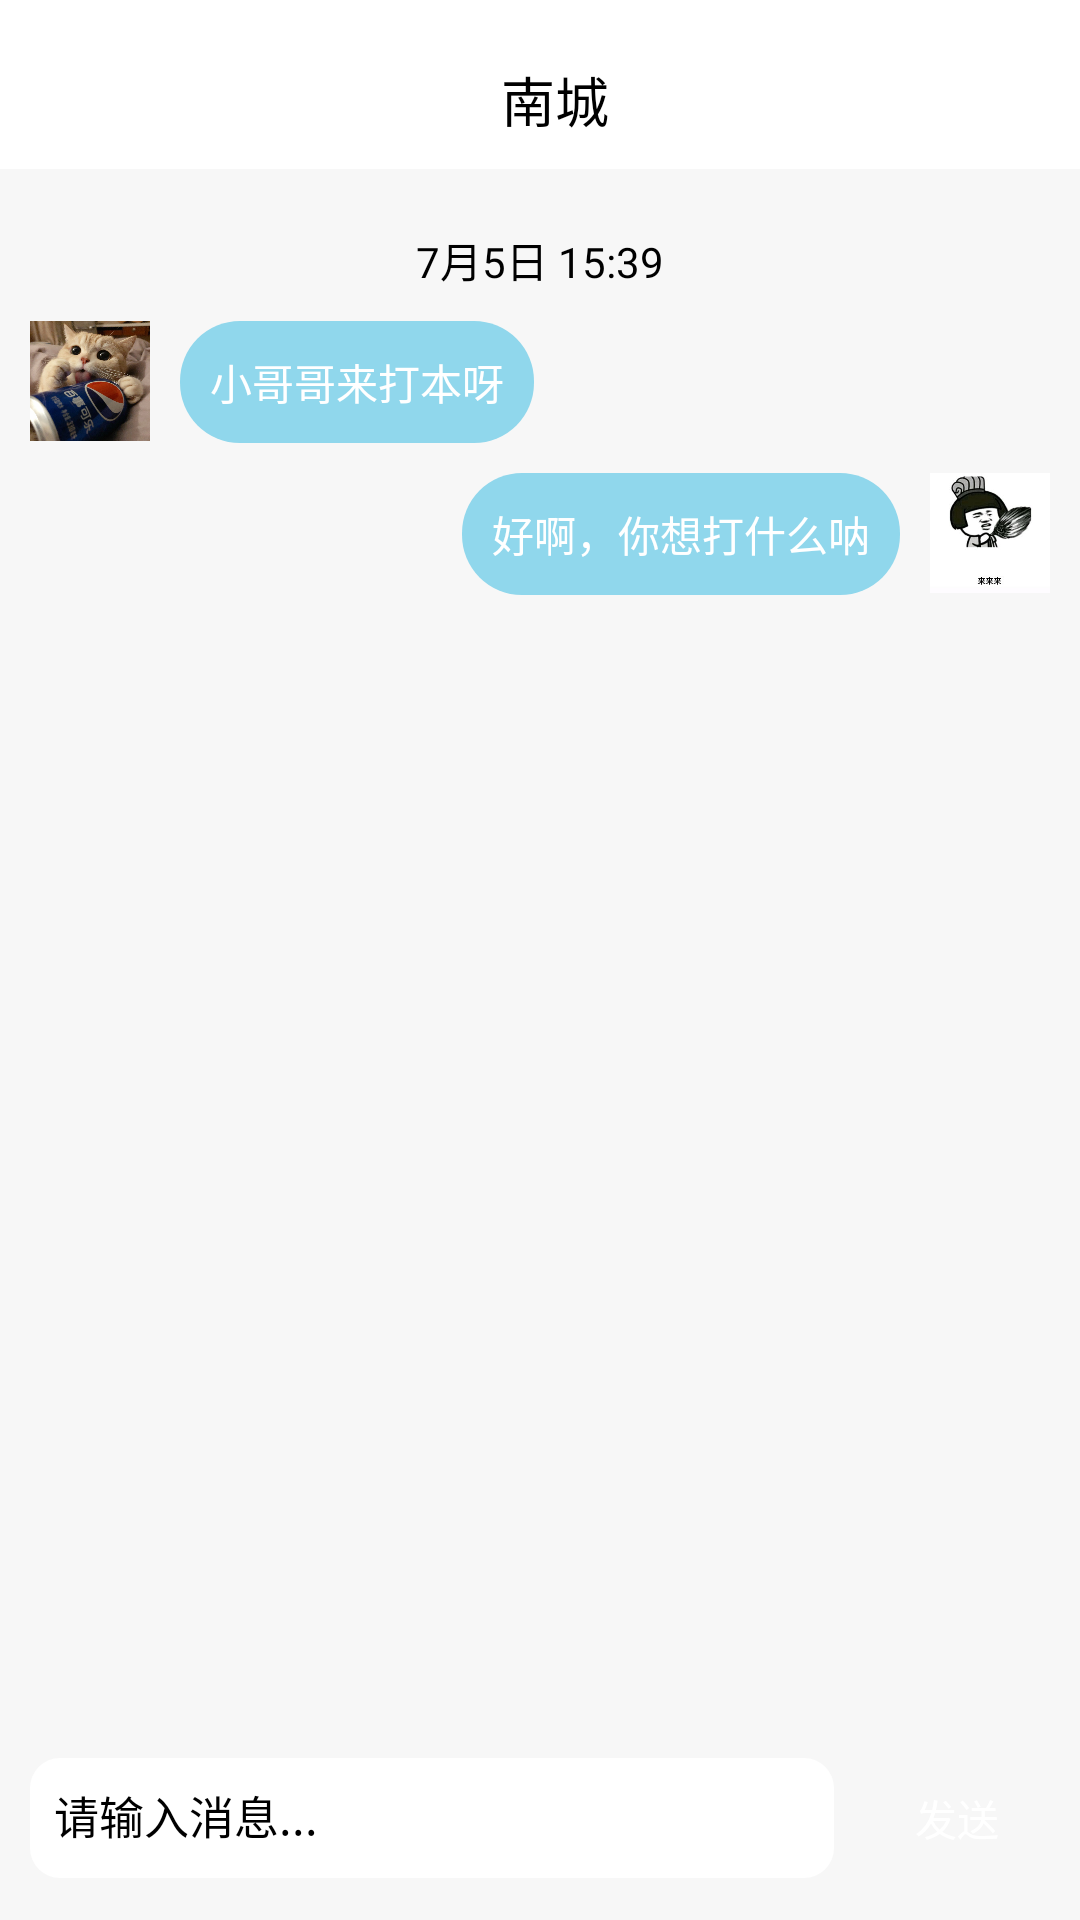

This screen was rendered from an Android layout file. Write that file and the resources it references.
<!-- AndroidManifest.xml: application theme Theme.Mituan -->
<!-- res/layout/activity_mdetails.xml -->
<?xml version="1.0" encoding="utf-8"?>
<LinearLayout
    xmlns:android="http://schemas.android.com/apk/res/android"
    xmlns:tools="http://schemas.android.com/tools"
    android:layout_width="match_parent"
    android:layout_height="match_parent"
    android:id="@+id/mdetails_parent"
    android:background="@color/white"
    android:fitsSystemWindows="true"
    android:orientation="vertical">
    <LinearLayout
        android:layout_width="match_parent"
        android:layout_height="wrap_content"
        android:layout_marginTop="20dp"
        android:paddingBottom="10dp"
        android:background="@color/white"
        android:gravity="center">
        <LinearLayout
            android:id="@+id/mdetails_back"
            android:layout_width="wrap_content"
            android:layout_height="wrap_content"
            android:layout_marginLeft="20dp">
            <ImageView
                android:layout_width="20dp"
                android:layout_height="20dp"
                android:layout_weight="1"
                android:layout_marginLeft="10dp"
                android:src="@drawable/back"></ImageView>
        </LinearLayout>

        <TextView
            android:layout_width="wrap_content"
            android:layout_height="wrap_content"
            android:layout_weight="2"
            android:textColor="@color/black"
            android:layout_marginRight="40dp"
            android:textSize="18sp"
            android:gravity="center"
            android:text="南城"></TextView>
    </LinearLayout>
    <ScrollView
        android:layout_width="match_parent"
        android:background="#f7f7f7"
        android:layout_weight="1"
        android:paddingTop="10dp"
        android:layout_height="match_parent">
        <LinearLayout
            android:layout_width="match_parent"
            android:layout_height="match_parent"
            android:paddingRight="10dp"
            android:paddingLeft="10dp"
            android:orientation="vertical">
            <TextView
                android:layout_width="match_parent"
                android:layout_height="wrap_content"
                android:paddingBottom="10dp"
                android:paddingTop="10dp"
                android:text="7月5日 15:39"
                android:textColor="@color/black"
                android:gravity="center_horizontal"></TextView>
            <LinearLayout
                android:layout_width="match_parent"
                android:layout_height="wrap_content"
                android:layout_marginBottom="10dp"
                android:orientation="horizontal">
                <ImageView
                    android:layout_width="40dp"
                    android:layout_height="40dp"
                    android:id="@+id/mdetails_img1"
                    android:layout_marginRight="10dp"
                    android:src="@drawable/touxiang"></ImageView>
                <TextView
                    android:layout_width="wrap_content"
                    android:layout_height="wrap_content"
                    android:layout_gravity="center_vertical"
                    android:paddingLeft="10dp"
                    android:paddingTop="10dp"
                    android:paddingRight="10dp"
                    android:paddingBottom="10dp"
                    android:background="@xml/mdetails_bg1"
                    android:text="小哥哥来打本呀"
                    android:textColor="@color/white"></TextView>
            </LinearLayout>
            <LinearLayout
                android:layout_width="match_parent"
                android:layout_height="wrap_content"
                android:layout_marginBottom="10dp"
                android:gravity="right"
                android:orientation="horizontal">
                <TextView
                    android:layout_width="wrap_content"
                    android:layout_height="wrap_content"
                    android:layout_gravity="center_vertical"
                    android:paddingLeft="10dp"
                    android:paddingTop="10dp"
                    android:paddingRight="10dp"
                    android:paddingBottom="10dp"
                    android:background="@xml/mdetails_bg1"
                    android:text="好啊，你想打什么呐"
                    android:textColor="@color/white"></TextView>
                <ImageView
                    android:layout_width="40dp"
                    android:layout_height="40dp"
                    android:id="@+id/mdetails_img2"
                    android:layout_marginLeft="10dp"
                    android:src="@drawable/gg"></ImageView>
            </LinearLayout>
        </LinearLayout>
    </ScrollView>
    <LinearLayout
        android:layout_width="match_parent"
        android:layout_height="70dp"
        android:paddingTop="10dp"
        android:background="#f7f7f7"
        android:paddingLeft="10dp"
        android:gravity="center_vertical"
        android:paddingBottom="8dp">
        <EditText
            android:layout_width="wrap_content"
            android:background="@xml/mdetails_bg2"
            android:layout_weight="1"
            android:paddingBottom="10dp"
            android:paddingTop="10dp"
            android:paddingLeft="8dp"
            android:hint="请输入消息..."
            android:textSize="15sp"
            android:textColorHint="@color/black"
            android:layout_height="40dp"></EditText>
        <TextView
            android:layout_width="wrap_content"
            android:layout_height="wrap_content"
            android:paddingTop="10dp"
            android:paddingRight="20dp"
            android:paddingLeft="20dp"
            android:paddingBottom="10dp"
            android:layout_marginRight="7dp"
            android:layout_marginLeft="7dp"
            android:gravity="center_vertical"
            android:textColor="@color/white"
            android:background="@xml/mdetails_bg3"
            android:text="发送"></TextView>
    </LinearLayout>

</LinearLayout>
<!-- resources referenced by this layout -->
<resources>
  <!-- drawable gg: jpg bitmap (drawable, 9099 bytes) -->
  <!-- drawable touxiang: png bitmap (drawable, 679826 bytes) -->
  <style name="Theme.Mituan" parent="Theme.MaterialComponents.DayNight.DarkActionBar">
          
          <item name="colorPrimary">@color/purple_500</item>
          <item name="colorPrimaryVariant">@color/purple_700</item>
          <item name="colorOnPrimary">@color/white</item>
          
          <item name="colorSecondary">@color/teal_200</item>
          <item name="colorSecondaryVariant">@color/teal_700</item>
          <item name="colorOnSecondary">@color/black</item>
          
          <item name="android:statusBarColor" tools:targetApi="l">?attr/colorPrimaryVariant</item>
          
          <item name="android:windowTranslucentStatus">true</item>
      </style>
  <!-- not gathered from this repository: default colours our renderer supplied (Android Studio template values) -->
  <color name="purple_500">#FF6200EE</color>
  <color name="purple_700">#FF3700B3</color>
  <color name="teal_200">#FF03DAC5</color>
  <color name="teal_700">#FF018786</color>
  <color name="black">#FF000000</color>
  <color name="white">#FFFFFFFF</color>
</resources>
